Run: headless pygame with SDL's dummy video driver; simulated clock (each Clock.tick advances the game by its frame time, no real sleeping); random seed 0; keys injected as events and as key.get_pressed() state; no mouse input.
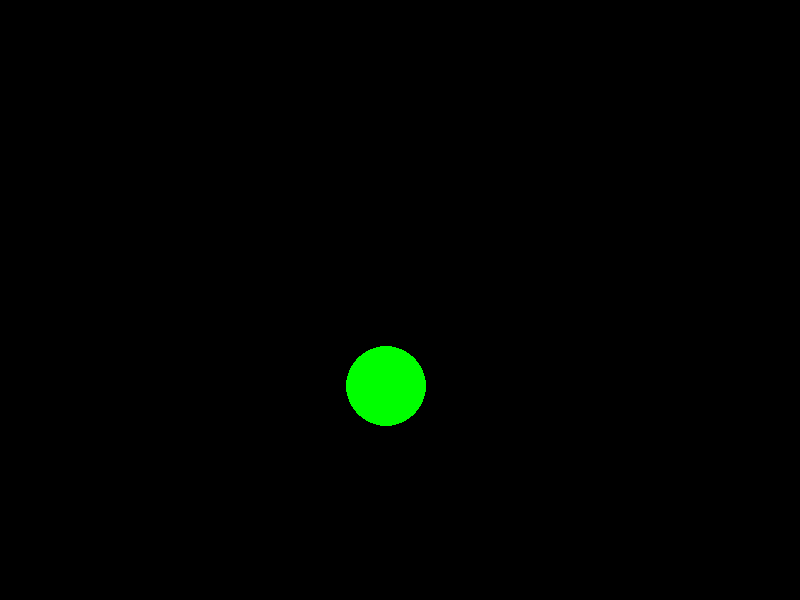
Frame 1 of 4 · flips 1–60 · no input
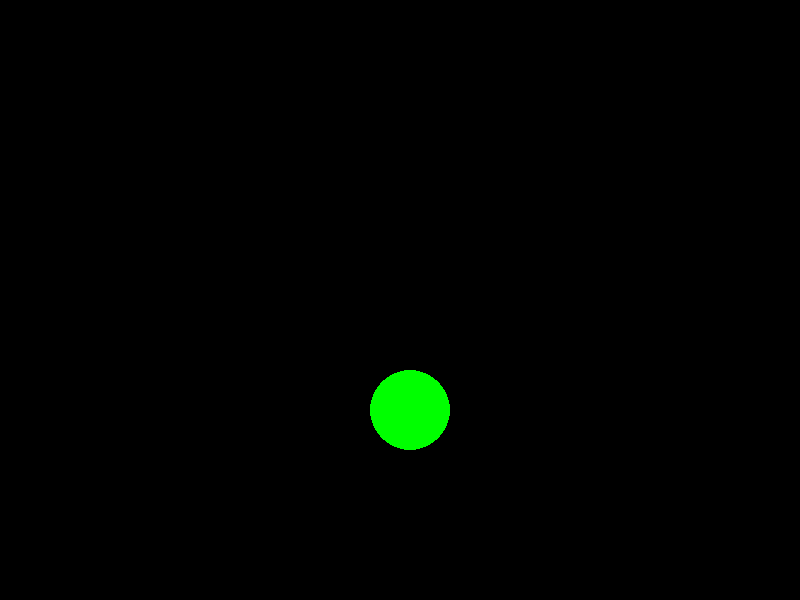
Frame 2 of 4 · flips 61–180 · tapped SPACE, RETURN · held RIGHT (→), D
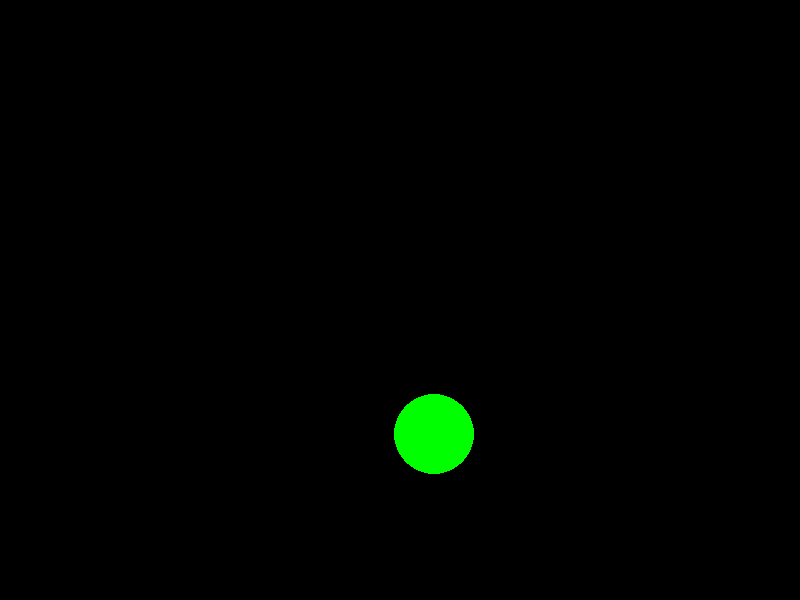
Frame 3 of 4 · flips 181–300 · held DOWN (↓), S
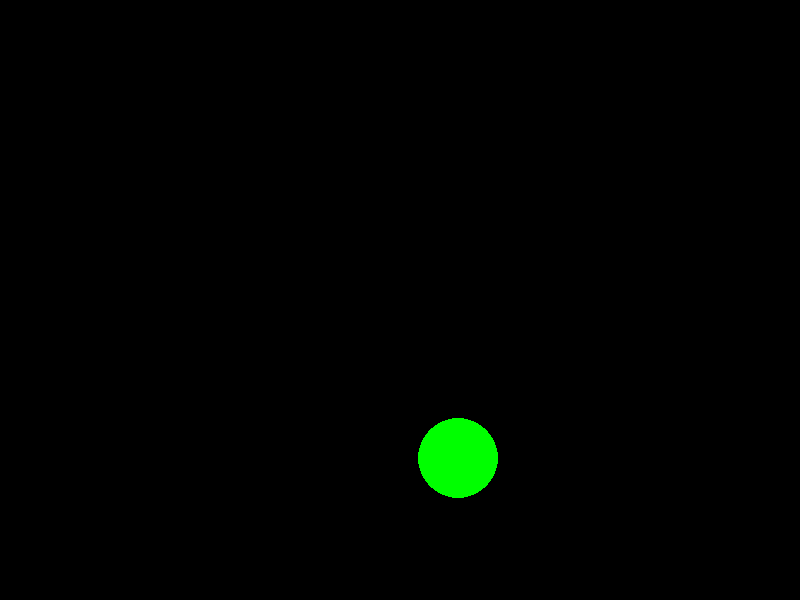
Frame 4 of 4 · flips 301–420 · held LEFT (←), A, UP (↑), W

The pygame program that drew these frames:

import pygame
import sys
pygame.init()
screen = pygame.display.set_mode((800, 600))
pygame.display.set_caption("Bouncing ball")
black = (0, 0, 0)
white = (255, 255, 255)
blue = (0,0, 255)
green = (0,255,0)
x = 375
y = 375
radius = 40
speed_x = 0.2
speed_y = 0.2
direction_x = 1
direction_y = 1
running = True
while running:
    for event in pygame.event.get():
        if event.type == pygame.QUIT:
            running = False
    screen.fill(black)
    x += speed_x * direction_x
    y += speed_y * direction_y
    if x - radius < 0 or x + radius > 800:
        direction_x = -direction_x
    if y - radius < 0 or y + radius > 600:
        direction_y = -direction_y
    pygame.draw.circle(screen, green, (x, y), radius)
    pygame.display.flip()
pygame.quit()
